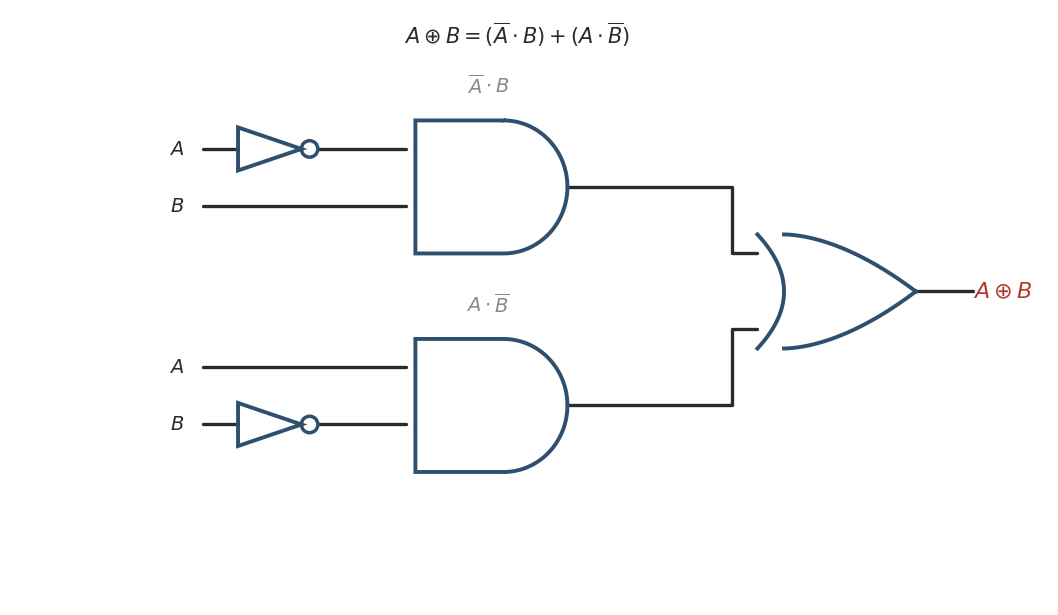

Here is the Python script that generated this plot: (Note: this script raises an exception after producing the figure.)
"""附录7 电路图：异或实现（拆两张）、半加器、全加器、加法器动画"""
import matplotlib
matplotlib.use("Agg")
import matplotlib.pyplot as plt
import numpy as np
from matplotlib.patches import Circle, Polygon, FancyBboxPatch
from matplotlib.path import Path
import matplotlib.patches as mpatches
from PIL import Image
import os

plt.rcParams["font.family"] = ["PingFang SC", "Arial Unicode MS", "DejaVu Sans"]
plt.rcParams["axes.unicode_minus"] = False
INK, BLUE, RED, GREEN, GREY, ORANGE = "#2b2b2b", "#2f4f6f", "#b03a2e", "#4a7c59", "#8a8a8a", "#d2691e"
BASE = "/Users/fred/Documents/GitHub/cycleuser/blog/output/img/kaoyan-math/"
F = 14.0
LW = 2.8

# ---------------- 门符号 ----------------
def g_and(ax, x, y, w=2.2, h=1.6, color=BLUE, lw=LW):
    t = np.linspace(-np.pi/2, np.pi/2, 100)
    verts = [(x, y), (x + w*0.58, y)]
    codes = [Path.MOVETO, Path.LINETO]
    for a, b in zip(x + w*0.58 + (w*0.42)*np.cos(t), y + h/2 + (h/2)*np.sin(t)):
        verts.append((a, b)); codes.append(Path.LINETO)
    verts += [(x + w*0.58, y + h), (x, y + h), (x, y)]
    codes += [Path.LINETO, Path.LINETO, Path.CLOSEPOLY]
    ax.add_patch(mpatches.PathPatch(Path(verts, codes), fill=False, edgecolor=color,
                                    lw=lw, joinstyle="miter", capstyle="butt", zorder=5))
    return x + w, y + h/2

def g_or(ax, x, y, w=2.3, h=1.6, color=BLUE, lw=LW, xor=False):
    t = np.linspace(-1, 1, 140)
    ax.plot(x + 0.42*(1 - t**2), y + h/2 + (h/2)*t, color=color, lw=lw, zorder=5)
    if xor:
        ax.plot(x - 0.24 + 0.42*(1 - t**2), y + h/2 + (h/2)*t, color=color, lw=lw, zorder=5)
    s = np.linspace(0, 1, 140)
    xt = x + 0.42 + (w - 0.42)*s
    ax.plot(xt, y + h - (h/2)*(s**1.75), color=color, lw=lw, zorder=5)
    ax.plot(xt, y + (h/2)*(s**1.75), color=color, lw=lw, zorder=5)
    return x + w, y + h/2

def g_not(ax, x, y, w=1.3, h=1.3, color=BLUE, lw=LW):
    ax.add_patch(Polygon([(x, y+h/2+0.34), (x, y+h/2-0.34), (x+w, y+h/2)],
                         closed=True, fill=False, edgecolor=color, lw=lw, joinstyle="miter", zorder=5))
    ax.add_patch(Circle((x+w+0.13, y+h/2), 0.13, fill=False, edgecolor=color, lw=lw-0.3, zorder=5))
    return x + w + 0.26, y + h/2

def wire(ax, pts, lw=2.4, color=INK):
    xs = [p[0] for p in pts]; ys = [p[1] for p in pts]
    ax.plot(xs, ys, color=color, lw=lw, solid_capstyle="round", zorder=3)

def dot(ax, x, y):
    ax.plot([x], [y], "o", color=INK, ms=7, zorder=6)

def T(ax, x, y, s, size=F, color=INK, ha="center", va="center"):
    ax.text(x, y, s, fontsize=size, color=color, ha=ha, va=va, zorder=7)

def new_ax(w, h, xlim, ylim):
    fig, ax = plt.subplots(figsize=(w, h), dpi=170)
    ax.set_xlim(*xlim); ax.set_ylim(*ylim); ax.set_aspect("equal")
    ax.set_xticks([]); ax.set_yticks([])
    for sp in ax.spines.values(): sp.set_color("none")
    return fig, ax

# =========================================================
# 图 A：异或的实现
# =========================================================
fig, ax = new_ax(10.6, 6.2, (0, 16.4), (0, 9.4))

def lead_not(ax, x, y, label, size=F):
    """一条带非门的输入引线：标签 → 线 → 非门 → 线"""
    T(ax, x - 0.30, y, label, size=size, ha="right")
    wire(ax, [(x, y), (x + 0.55, y)])
    o, yy = g_not(ax, x + 0.55, y - 0.55, w=1.0, h=1.1)
    wire(ax, [(o, y), (x + 3.2, y)])

def lead_plain(ax, x, y, label, size=F):
    T(ax, x - 0.30, y, label, size=size, ha="right")
    wire(ax, [(x, y), (x + 3.2, y)])

# 与门 1（上）：Ā · B
g1x, g1y, g1w, g1h = 6.4, 5.55, 2.4, 2.1
lead_not(ax, 3.05, 7.20, "$A$")
lead_plain(ax, 3.05, 6.30, "$B$")
o1, y1 = g_and(ax, g1x, g1y, w=g1w, h=g1h)
T(ax, g1x + 1.15, g1y + g1h + 0.55, "$\\overline{A}\\cdot B$", size=F, color=GREY)

# 与门 2（下）：A · B̄
g2y = 2.10
lead_plain(ax, 3.05, 3.75, "$A$")
lead_not(ax, 3.05, 2.85, "$B$")
o2, y2 = g_and(ax, g1x, g2y, w=g1w, h=g1h)
T(ax, g1x + 1.15, g2y + g1h + 0.55, "$A\\cdot\\overline{B}$", size=F, color=GREY)

# 汇到或门
wire(ax, [(o1, y1), (11.4, y1), (11.4, 5.55), (11.8, 5.55)])
wire(ax, [(o2, y2), (11.4, y2), (11.4, 4.35), (11.8, 4.35)])
oR, yR = g_or(ax, 11.8, 4.05, w=2.5, h=1.8)
wire(ax, [(oR, yR), (15.2, yR)])
T(ax, 15.2, yR, "$A\\oplus B$", size=F+2, color=RED, ha="left")
T(ax, 8.0, 9.0, "$A\\oplus B=(\\overline{A}\\cdot B)+(A\\cdot\\overline{B})$", size=F+1)
fig.subplots_adjust(0.01, 0.01, 0.99, 0.99)
fig.savefig(BASE + "logic-xor-impl.png", dpi=170); plt.close(fig)
print("ok xor impl")

# =========================================================
# 图 B：半加器
# =========================================================
fig, ax = new_ax(9.4, 5.6, (0, 15.4), (0.8, 9.2))

T(ax, 0.55, 6.60, "$A$", size=F+2, ha="left")
T(ax, 0.55, 2.20, "$B$", size=F+2, ha="left")

# A 干线：→ 异或上输入；并下引到与门上输入
wire(ax, [(1.05, 6.60), (4.35, 6.60)])
wire(ax, [(1.05, 6.60), (1.05, 4.10), (5.15, 4.10)])
# B 干线：→ 与门下输入；并上引到异或下输入
wire(ax, [(1.05, 2.20), (4.70, 2.20)])
wire(ax, [(1.55, 2.20), (1.55, 5.60), (4.35, 5.60)])
dot(ax, 1.55, 2.20)
wire(ax, [(4.70, 2.20), (4.70, 3.00), (5.15, 3.00)])

# 异或门
oX, yX = g_or(ax, 4.30, 4.95, w=2.6, h=2.3, xor=True)
wire(ax, [(oX, yX), (12.6, yX)])
T(ax, 12.75, yX, "$S=A\\oplus B$", size=F+1, color=RED, ha="left")

# 与门
oA, yA2 = g_and(ax, 5.15, 2.55, w=2.3, h=1.9)
wire(ax, [(oA, yA2), (12.6, yA2)])
T(ax, 12.75, yA2, "$C=A\\cdot B$", size=F+1, color=RED, ha="left")

T(ax, 7.3, 8.75, "半加器：异或门给和 S，与门给进位 C", size=F-1)
fig.subplots_adjust(0.01, 0.01, 0.99, 0.99)
fig.savefig(BASE + "logic-halfadder.png", dpi=170); plt.close(fig)
print("ok half adder")

# =========================================================
# 图 C：全加器（两个半加器 + 或门）
# =========================================================
fig, ax = new_ax(10.8, 4.9, (0, 17.6), (0, 7.9))

def box(ax, x, y, w, h, label, sub=None, color=BLUE):
    ax.add_patch(FancyBboxPatch((x, y), w, h, boxstyle="round,pad=0.10",
                                facecolor="#f2f5f9", edgecolor=color, lw=2.4, zorder=3))
    T(ax, x + w/2, y + h/2 + (0.25 if sub else 0), label, size=F-1, color=color)
    if sub:
        T(ax, x + w/2, y + h/2 - 0.45, sub, size=F-4, color=GREY)

box(ax, 2.3, 4.00, 3.6, 2.90, "半加器 1", "异或门 + 与门")
box(ax, 8.3, 2.35, 3.6, 2.90, "半加器 2", "异或门 + 与门")

# 输入
T(ax, 0.45, 6.30, "$A$", size=F+1, ha="left")
T(ax, 0.45, 4.55, "$B$", size=F+1, ha="left")
wire(ax, [(0.95, 6.30), (2.30, 6.30)])
wire(ax, [(0.95, 4.55), (2.30, 4.55)])

# HA1 → HA2
wire(ax, [(5.90, 6.30), (8.45, 6.30)])
T(ax, 6.30, 6.62, "$S_1=A\\oplus B$", size=F-3, color=GREY, ha="left")
wire(ax, [(5.90, 4.55), (7.15, 4.55), (7.15, 1.45), (13.9, 1.45)])
T(ax, 7.30, 4.20, "$C_1=A\\cdot B$", size=F-3, color=GREY, ha="left")

# Cin
T(ax, 0.45, 3.45, "$C_{in}$", size=F-1, ha="left")
wire(ax, [(1.15, 3.45), (8.30, 3.45)])

# HA2 输出
wire(ax, [(11.90, 4.55), (15.0, 4.55)])
T(ax, 15.15, 4.55, "$S$", size=F+2, color=RED, ha="left")
wire(ax, [(11.90, 2.95), (12.9, 2.95), (12.9, 2.05), (13.9, 2.05)])
T(ax, 12.05, 2.62, "$C_2$", size=F-3, color=GREY, ha="left")

oO, yO = g_or(ax, 13.9, 1.20, w=2.3, h=1.7)
wire(ax, [(oO, yO), (16.7, yO)])
T(ax, 16.85, yO, "$C_{out}$", size=F+1, color=RED, ha="left")

T(ax, 8.4, 7.45, "全加器：两个半加器 + 一个或门", size=F+1)
T(ax, 8.4, 0.35, "$S=A\\oplus B\\oplus C_{in}$，$C_{out}=A\\cdot B+C_{in}\\cdot(A\\oplus B)$", size=F-2, color=GREY)
fig.subplots_adjust(0.01, 0.01, 0.99, 0.99)
fig.savefig(BASE + "logic-fulladder.png", dpi=170); plt.close(fig)
print("ok full adder")
